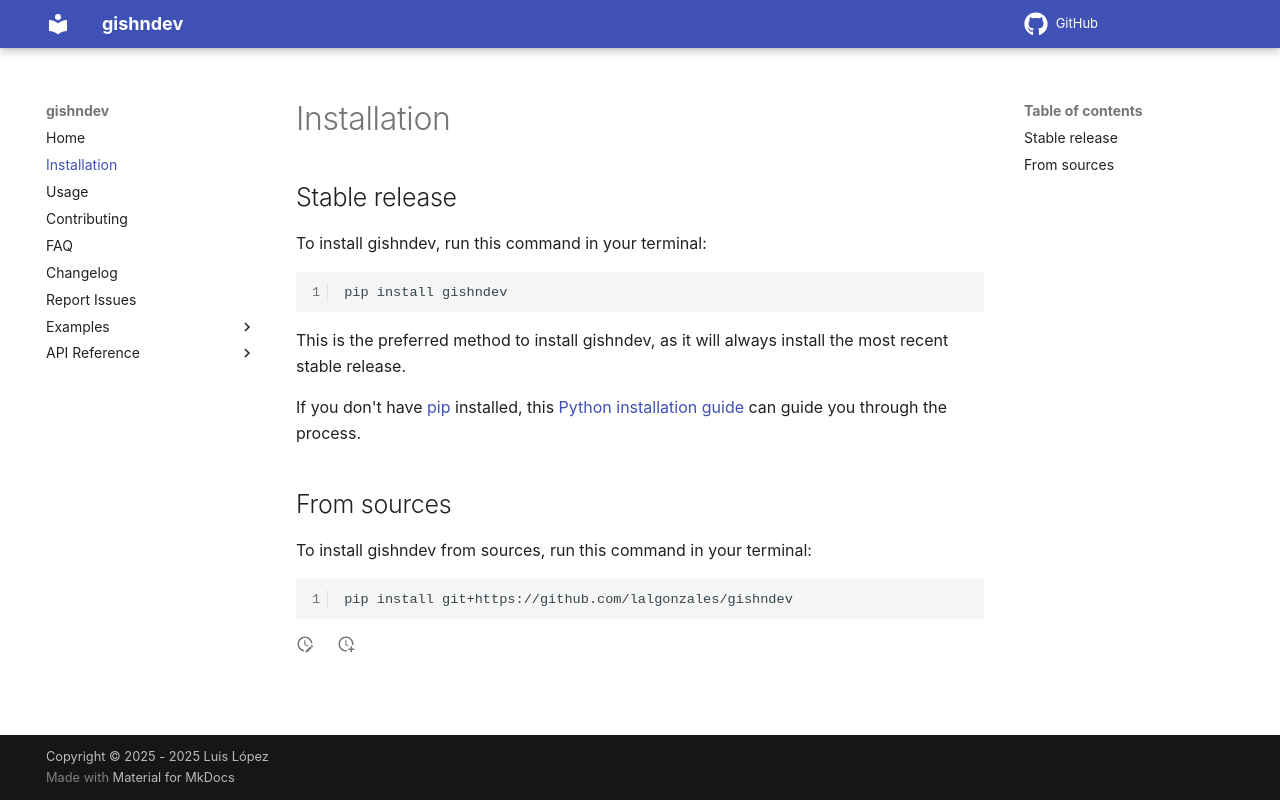

repository: lalgonzales/gishndev · page: installation/index.html · generator: mkdocs

# Installation

## Stable release

To install gishndev, run this command in your terminal:

```
pip install gishndev
```

This is the preferred method to install gishndev, as it will always install the most recent stable release.

If you don't have [pip](https://pip.pypa.io) installed, this [Python installation guide](http://docs.python-guide.org/en/latest/starting/installation/) can guide you through the process.

## From sources

To install gishndev from sources, run this command in your terminal:

```
pip install git+https://github.com/lalgonzales/gishndev
```
